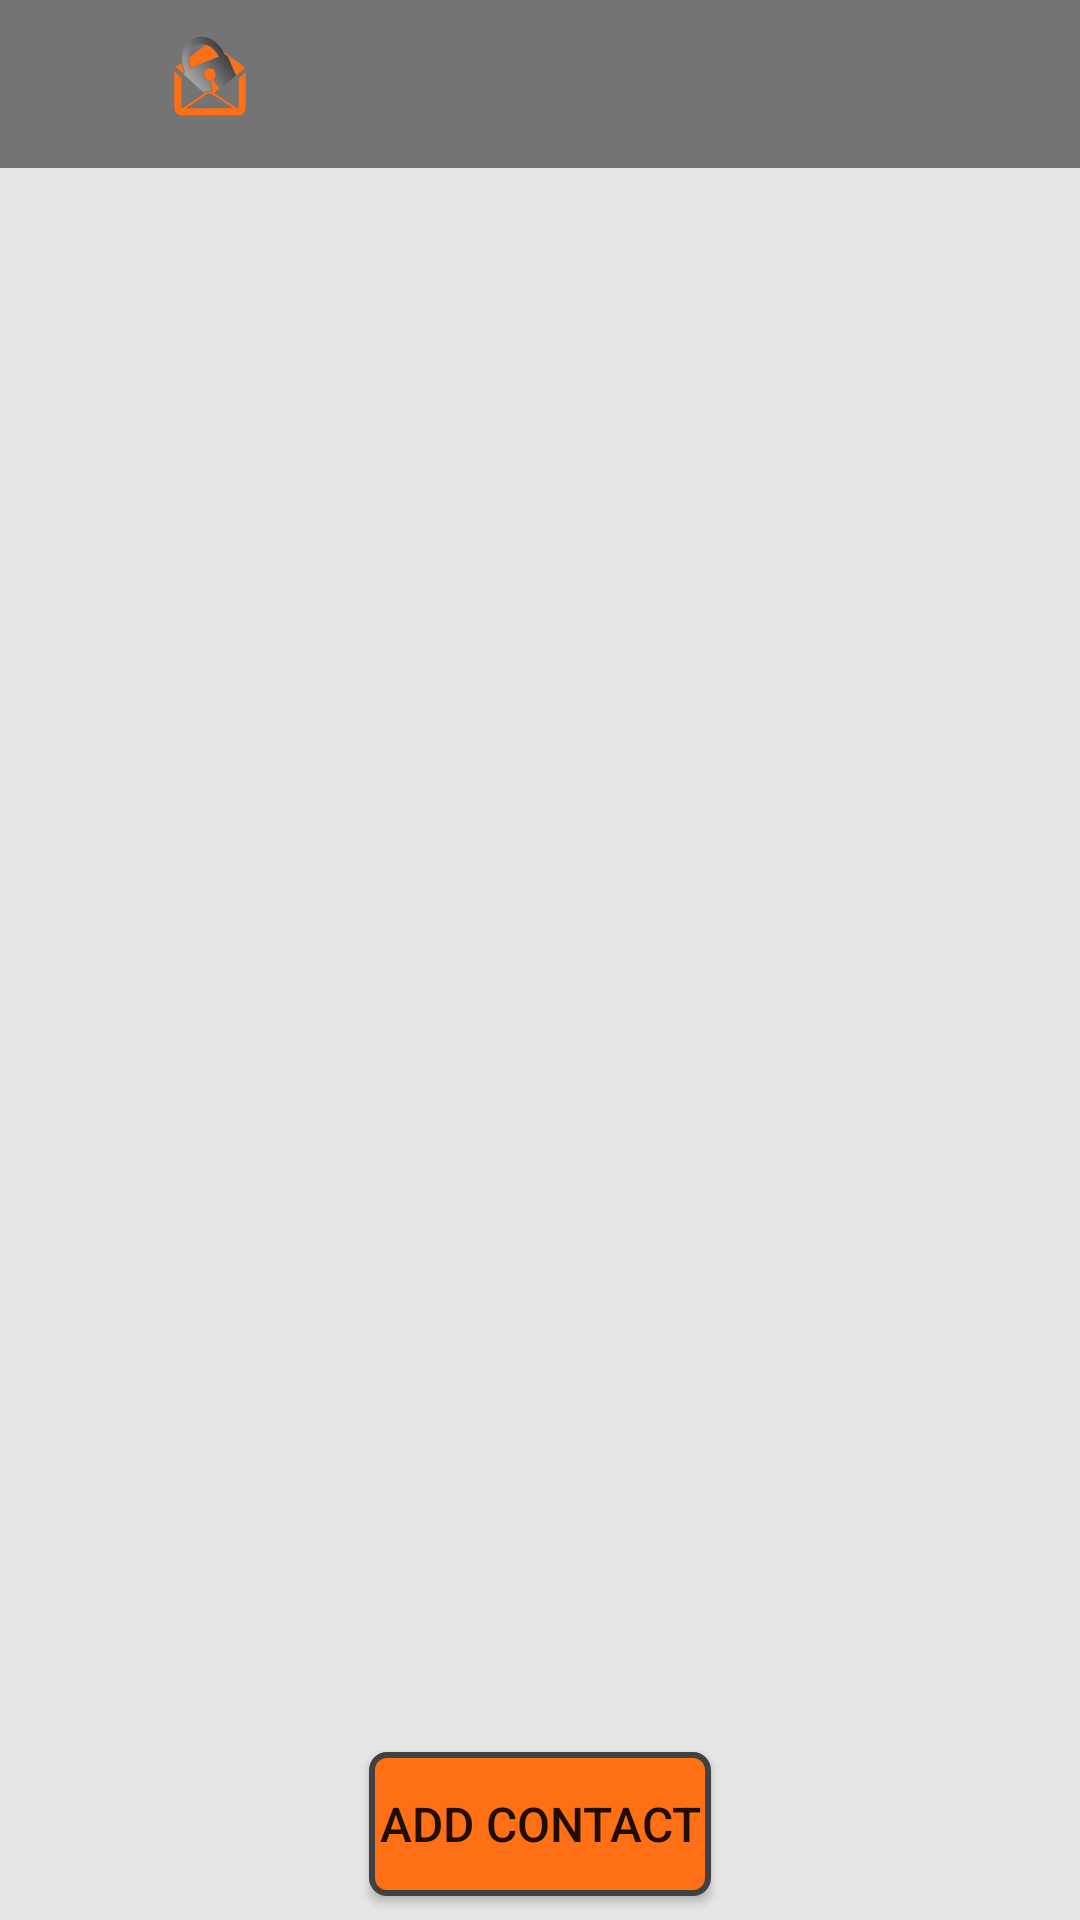

The Android layout XML behind this screen, and the referenced resources:
<!-- AndroidManifest.xml: application theme AppTheme -->
<!-- res/layout/contacts_activity_main.xml -->
<android.support.v4.widget.DrawerLayout xmlns:android="http://schemas.android.com/apk/res/android"
    xmlns:app="http://schemas.android.com/apk/res-auto"
    android:id="@+id/drawer_layout"
    android:layout_width="match_parent"
    android:layout_height="match_parent"
    android:fitsSystemWindows="true">


    
    <android.support.design.widget.NavigationView
        android:id="@+id/nav_view"
        android:layout_width="wrap_content"
        android:layout_height="match_parent"
        android:layout_gravity="left"
        android:fitsSystemWindows="true"
        app:menu="@menu/drawer_menu" />

    <FrameLayout
        android:id="@+id/content_frame"
        android:layout_width="match_parent"
        android:layout_height="match_parent">

        <android.support.constraint.ConstraintLayout xmlns:android="http://schemas.android.com/apk/res/android"
            xmlns:app="http://schemas.android.com/apk/res-auto"
            android:layout_width="match_parent"
            android:layout_height="match_parent">

        <android.support.v7.widget.Toolbar
            android:id="@+id/my_toolbar"
            android:layout_width="match_parent"
            android:layout_height="?attr/actionBarSize"
            android:background="?attr/colorPrimary"
            android:theme="@style/ThemeOverlay.AppCompat.ActionBar"
            app:popupTheme="@style/ThemeOverlay.AppCompat.Light">

            <ImageView

                android:id="@+id/imageView"
                android:layout_width="wrap_content"
                android:layout_height="wrap_content"
                android:contentDescription="@string/img_desc"
                android:foregroundGravity="right"
                android:src="@mipmap/ic_launcher_foreground" />

        </android.support.v7.widget.Toolbar>
        <Button
            android:id="@+id/button_add_contact"
            android:layout_width="114dp"
            android:layout_height="48dp"
            android:layout_gravity="right"
            android:layout_marginBottom="8dp"
            android:layout_marginEnd="8dp"
            android:layout_marginStart="8dp"
            android:background="@drawable/contact_button_bg"
            android:clickable="true"
            android:focusable="true"
            android:gravity="center"
            android:onClick="openContacts"
            android:text="@string/add_contacts"
            android:textSize="16sp"
            app:layout_constraintBottom_toBottomOf="parent"
            app:layout_constraintEnd_toEndOf="parent"
            app:layout_constraintStart_toStartOf="parent"
            />

            <android.support.v7.widget.RecyclerView
            android:id="@+id/recycler_view_contact_list"
            android:layout_width="match_parent"
            android:layout_height="0dp"
            app:layout_constraintBottom_toTopOf="@id/mView"
            app:layout_constraintTop_toBottomOf="@id/my_toolbar"
            />

        </android.support.constraint.ConstraintLayout>

    </FrameLayout>

</android.support.v4.widget.DrawerLayout>
<!-- resources referenced by this layout -->
<resources>
  <!-- drawable contact_button_bg (drawable) -->
  <?xml version="1.0" encoding="utf-8"?>
  <shape xmlns:android="http://schemas.android.com/apk/res/android"
      android:shape="rectangle">
      <solid android:color="@color/colorAccent" />
      <corners android:radius="5dp" />
      <stroke
          android:width="2dp"
          android:color="@color/colorDarkGrey" />
  </shape>
  <!-- mipmap ic_launcher_foreground: png bitmap (mipmap-hdpi, 5262 bytes) -->
  <string name="add_contacts">Add Contact</string>
  <string name="img_desc">Cloaked logo</string>
  <style name="AppTheme" parent="Theme.AppCompat.Light.NoActionBar">
          
          <item name="colorPrimary">@color/colorPrimary</item>
          <item name="colorPrimaryDark">@color/colorPrimaryDark</item>
          <item name="colorAccent">@color/colorAccent</item>
          <item name="android:colorBackground">@color/colorVeryLightGrey</item>
      </style>
  <color name="colorAccent">#FF6F16</color>
  <color name="colorDarkGrey">#424142</color>
  <color name="colorPrimary">#747474</color>
  <color name="colorPrimaryDark">#424142</color>
  <color name="colorVeryLightGrey">#e6e6e6</color>
</resources>
